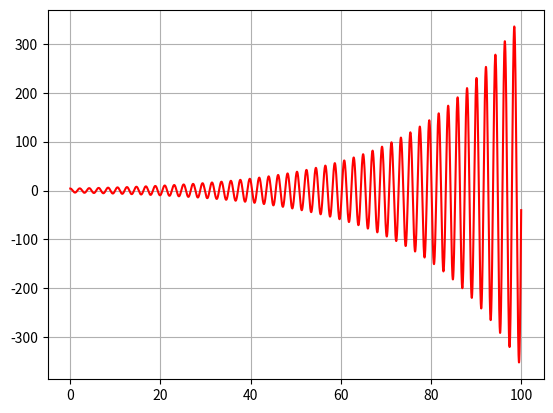

Here is the Python script that generated this plot:
import matplotlib.pyplot as plt
import numpy as np
xi=0
yi=4
xf=100
zi=0
n=10001
mi=-9*yi
h=(xf-xi)/(n-1)
xx=[]
yy=[]
xx.append(xi)
yy.append(yi)
for i in range(1,n):
    x=xi+i*h
    zf=zi+h*mi
    yf=yi+h*zi
    mf=-9*yf
    zi=zf
    mi=mf
    yi=yf
    xx.append(x)
    yy.append(yf)
plt.plot(xx,yy,'-r')
plt.grid()
plt.show()
plt.show()
